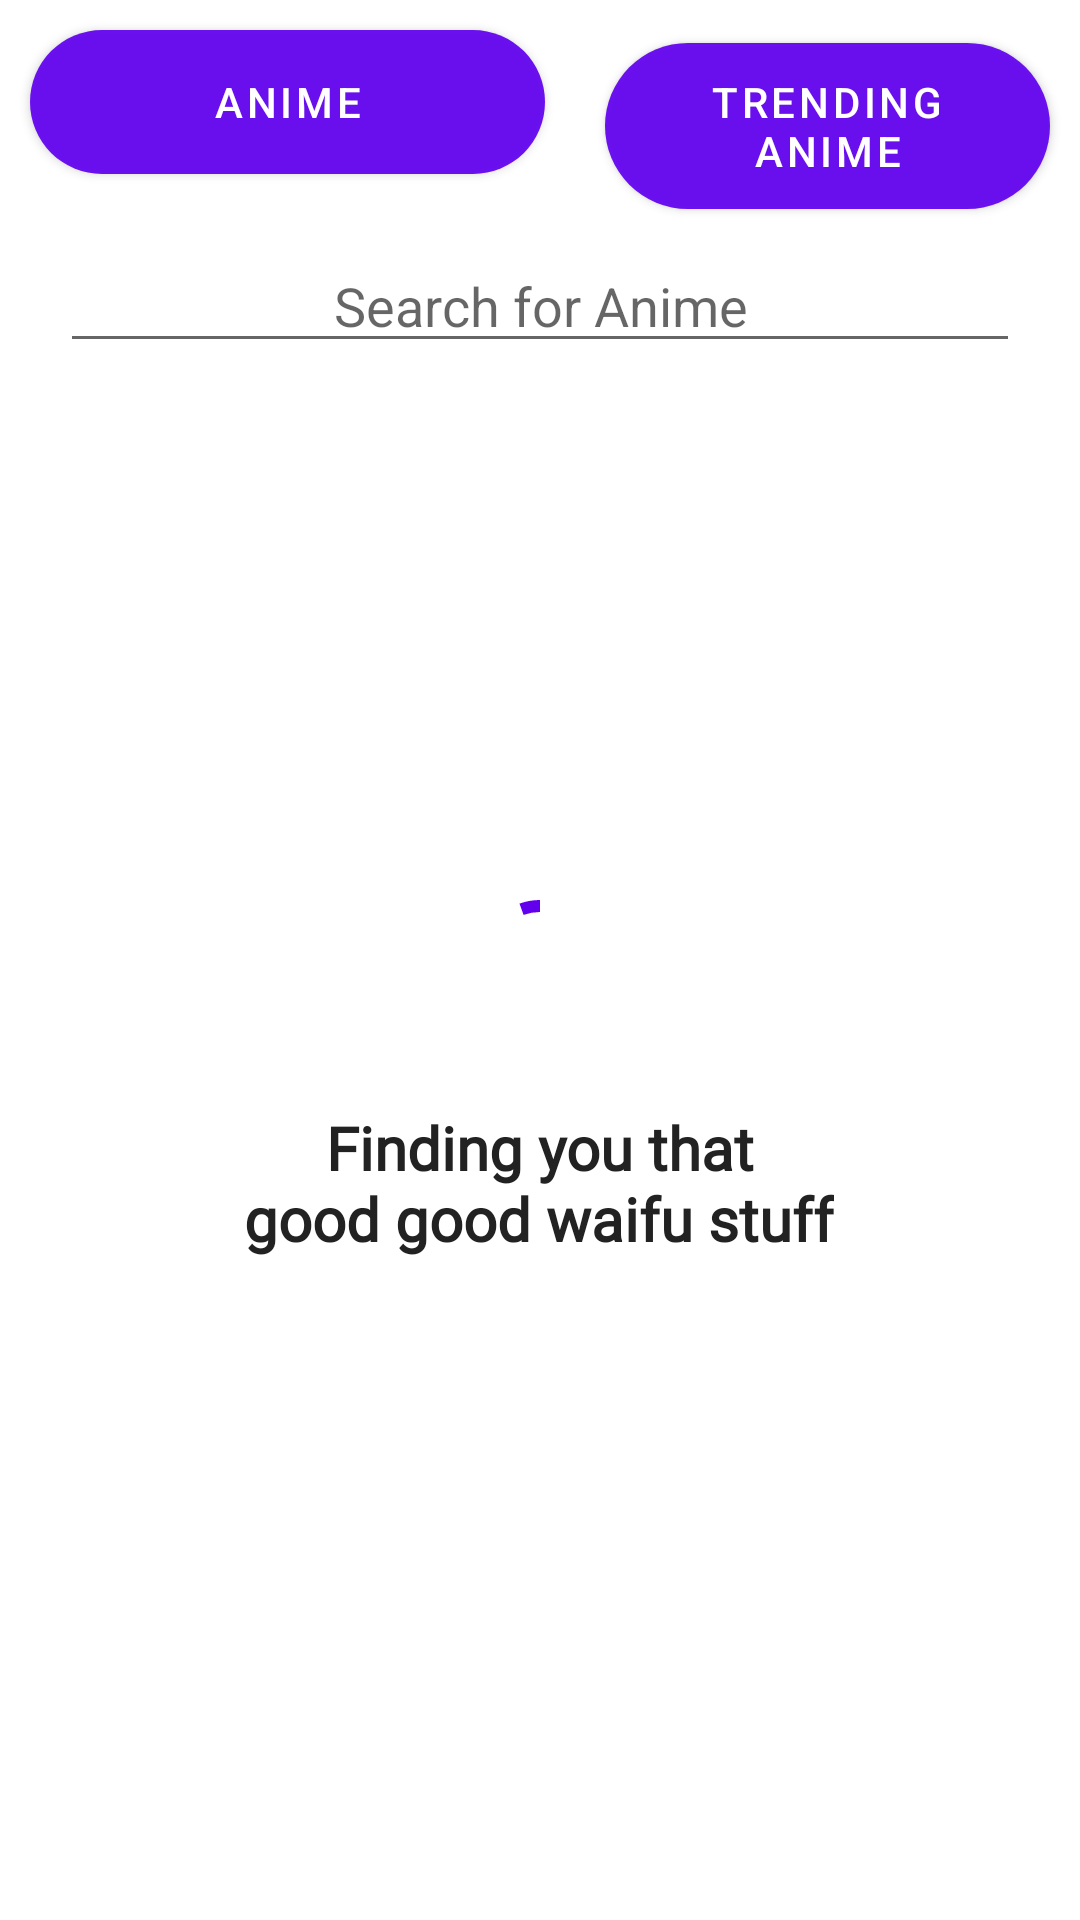

Reconstruct the res/layout file that produces this screen, plus the resources it refers to.
<!-- AndroidManifest.xml: application theme Theme.AnimeListrealApi -->
<!-- res/layout/fragment_intro_anime_list.xml -->
<?xml version="1.0" encoding="utf-8"?>
<androidx.constraintlayout.widget.ConstraintLayout xmlns:android="http://schemas.android.com/apk/res/android"
    xmlns:app="http://schemas.android.com/apk/res-auto"
    xmlns:tools="http://schemas.android.com/tools"
    android:id="@+id/frameLayout"
    android:layout_width="match_parent"
    android:layout_height="match_parent"
    tools:context=".view.IntroAnimeListFragment">

    <androidx.cardview.widget.CardView
        android:id="@+id/top_nav_bar"
        android:layout_width="match_parent"
        android:layout_height="wrap_content"
        android:layout_marginBottom="30dp"
        app:cardElevation="0dp"
        app:layout_constraintEnd_toEndOf="parent"
        app:layout_constraintHorizontal_bias="0.5"
        app:layout_constraintStart_toStartOf="parent"
        app:layout_constraintTop_toTopOf="parent">

        <GridLayout
            android:layout_width="match_parent"
            android:layout_height="match_parent"
            android:columnCount="2"
            android:rowCount="2">

            <com.google.android.material.button.MaterialButton
                android:id="@+id/get_anime_btn"
                android:layout_width="23dp"
                android:layout_height="wrap_content"
                android:layout_columnWeight=".50"
                android:layout_margin="10dp"
                android:background="@drawable/circular_shape"
                android:text="Anime" />

            <com.google.android.material.button.MaterialButton
                android:id="@+id/get_trending_anime_btn"
                android:layout_width="0dp"
                android:layout_height="wrap_content"
                android:layout_columnWeight=".50"
                android:layout_margin="10dp"
                android:background="@drawable/circular_shape"
                android:text="Trending Anime" />

        </GridLayout>
    </androidx.cardview.widget.CardView>

    <androidx.recyclerview.widget.RecyclerView
        android:id="@+id/anime_RV"
        android:layout_width="match_parent"
        android:layout_height="0dp"
        app:layout_constraintBottom_toBottomOf="parent"
        app:layout_constraintEnd_toEndOf="parent"
        app:layout_constraintHorizontal_bias="0.0"
        app:layout_constraintStart_toStartOf="parent"
        app:layout_constraintTop_toBottomOf="@+id/searchBar" />

    <androidx.cardview.widget.CardView
        android:id="@+id/cardView"
        android:layout_width="409dp"
        android:layout_height="wrap_content"
        app:layout_constraintBottom_toBottomOf="parent"
        app:layout_constraintEnd_toEndOf="parent"
        app:layout_constraintHorizontal_bias="1.0"
        app:layout_constraintStart_toStartOf="parent"
        app:layout_constraintTop_toBottomOf="@+id/anime_RV"
        app:layout_constraintVertical_bias="0.96" />

    <com.google.android.material.progressindicator.CircularProgressIndicator
        android:id="@+id/pb_circular_loading"
        android:layout_width="wrap_content"
        android:layout_height="wrap_content"
        android:indeterminate="true"
        app:layout_constraintBottom_toBottomOf="parent"
        app:layout_constraintEnd_toEndOf="parent"
        app:layout_constraintHorizontal_bias="0.5"
        app:layout_constraintStart_toStartOf="parent"
        app:layout_constraintTop_toTopOf="parent"
        app:showAnimationBehavior="none" />

    <TextView
        android:id="@+id/tv_loading_text"
        android:layout_width="wrap_content"
        android:layout_height="wrap_content"
        android:fontFamily="@font/amaranth_bold"
        android:text="@string/loading_text"
        android:textAlignment="center"
        android:textColor="#222222"
        android:textSize="20sp"
        android:textStyle="bold"
        app:layout_constraintBottom_toBottomOf="@+id/cardView"
        app:layout_constraintEnd_toEndOf="parent"
        app:layout_constraintHorizontal_bias="0.498"
        app:layout_constraintStart_toStartOf="parent"
        app:layout_constraintTop_toBottomOf="@+id/pb_circular_loading"
        app:layout_constraintVertical_bias="0.102" />

    <com.google.android.material.textfield.TextInputEditText
        android:id="@+id/searchBar"
        android:layout_width="match_parent"
        android:layout_height="wrap_content"
        android:layout_marginStart="20dp"
        android:layout_marginEnd="20dp"
        android:gravity="center"
        android:hint="Search for Anime"
        app:layout_constraintBottom_toTopOf="@+id/anime_RV"
        app:layout_constraintEnd_toEndOf="parent"
        app:layout_constraintHorizontal_bias="0.5"
        app:layout_constraintStart_toStartOf="parent"
        app:layout_constraintTop_toBottomOf="@+id/top_nav_bar" />
</androidx.constraintlayout.widget.ConstraintLayout>
<!-- resources referenced by this layout -->
<resources>
  <!-- drawable circular_shape (drawable) -->
  <?xml version="1.0" encoding="utf-8"?>
      <shape xmlns:android="http://schemas.android.com/apk/res/android"
          android:shape="rectangle">
          <solid android:color="#eeffffff" />
          <corners
              android:radius="30dp" />
      </shape>
  <string name="loading_text">Finding you that\ngood good waifu stuff</string>
  <style name="Theme.AnimeListrealApi" parent="Theme.MaterialComponents.DayNight.NoActionBar">
          
          <item name="colorPrimary">@color/purple_500</item>
          <item name="colorPrimaryVariant">@color/purple_700</item>
          <item name="colorOnPrimary">@color/white</item>
          
          <item name="colorSecondary">@color/teal_200</item>
          <item name="colorSecondaryVariant">@color/teal_700</item>
          <item name="colorOnSecondary">@color/black</item>
          
          <item name="android:statusBarColor" tools:targetApi="l">?attr/colorPrimaryVariant</item>
          
      </style>
  <!-- not gathered from this repository: default colours our renderer supplied (Android Studio template values) -->
  <color name="purple_500">#FF6200EE</color>
  <color name="purple_700">#FF3700B3</color>
  <color name="teal_200">#FF03DAC5</color>
  <color name="teal_700">#FF018786</color>
  <color name="black">#FF000000</color>
  <color name="white">#FFFFFFFF</color>
</resources>
